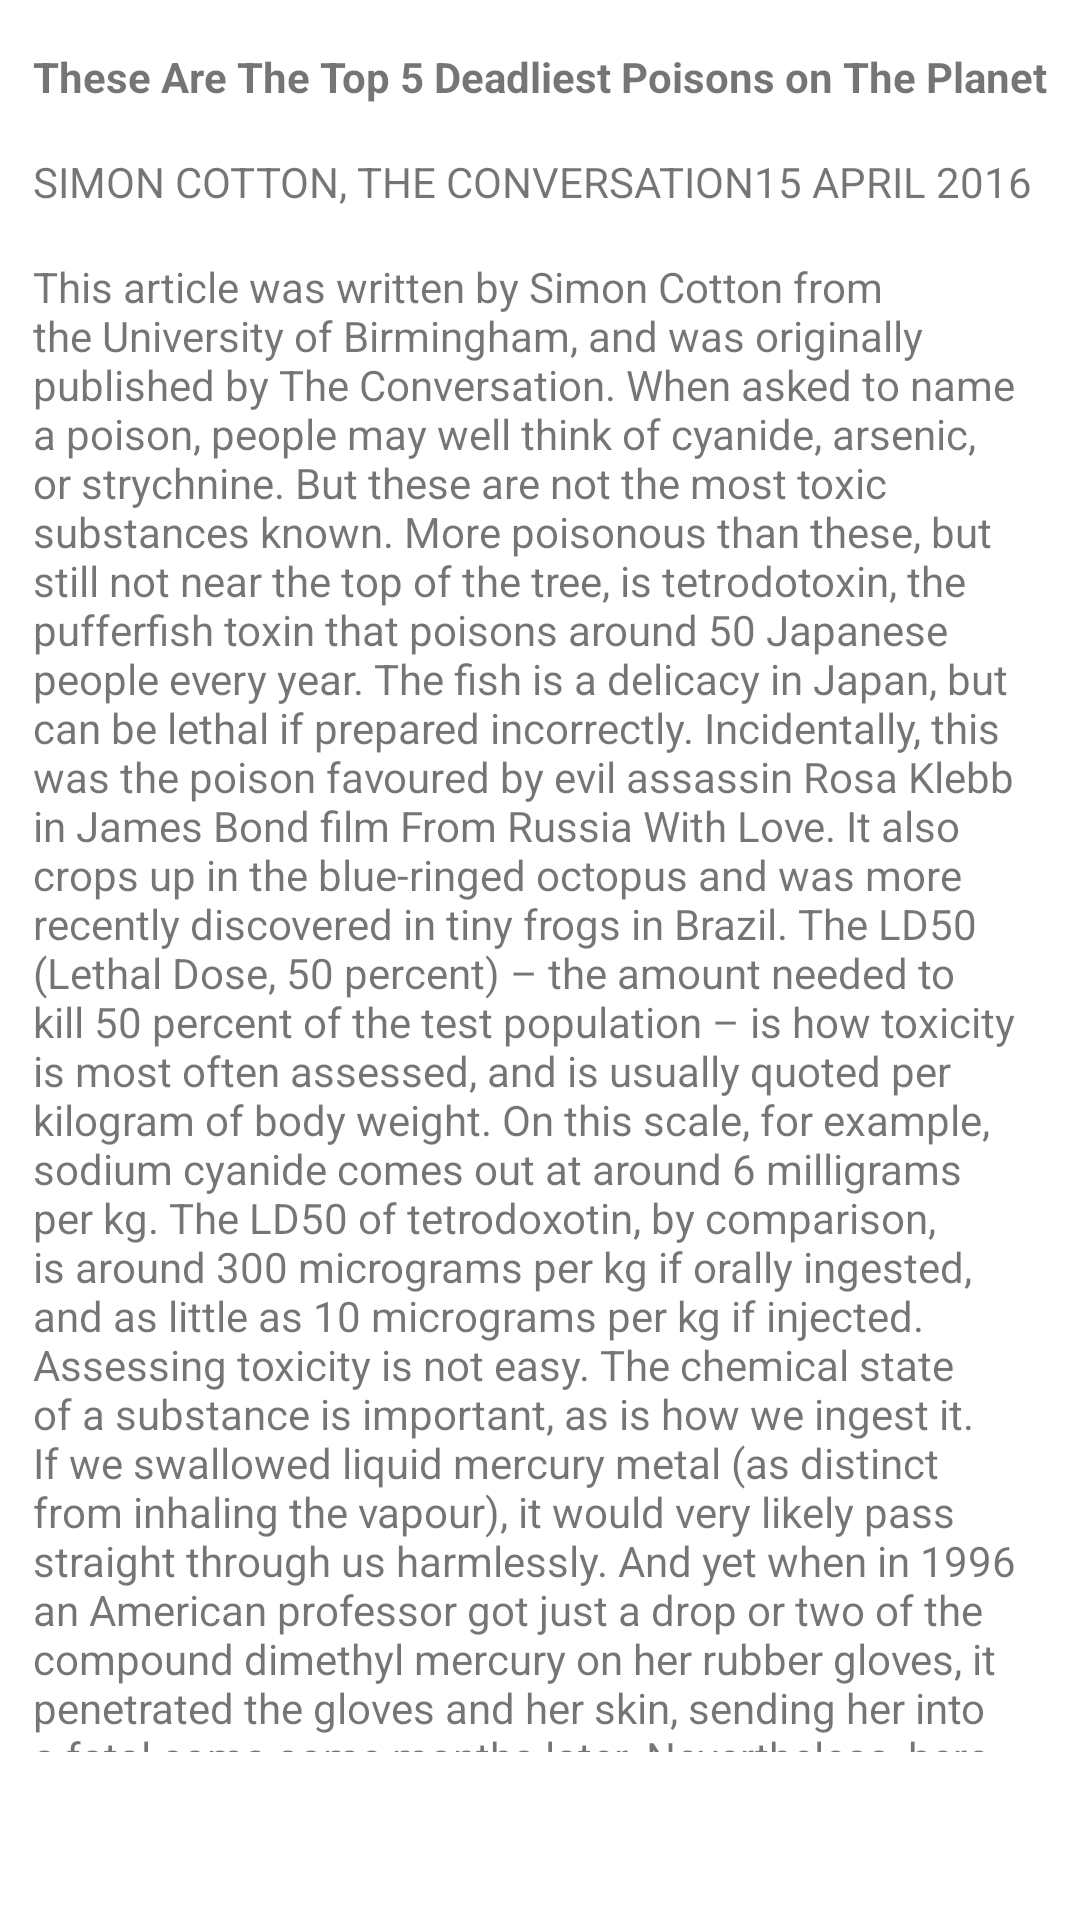

Android layout source for this screen:
<!-- AndroidManifest.xml: application theme AppTheme -->
<!-- res/layout/layout_scroll_long_text.xml -->
<?xml version="1.0" encoding="utf-8"?>
<androidx.core.widget.NestedScrollView xmlns:android="http://schemas.android.com/apk/res/android"
    xmlns:app="http://schemas.android.com/apk/res-auto"
    android:layout_width="match_parent"
    android:layout_height="match_parent"
    android:paddingBottom="?attr/actionBarSize"
    app:layout_behavior="com.google.android.material.appbar.AppBarLayout$ScrollingViewBehavior">

    <androidx.constraintlayout.widget.ConstraintLayout
        android:layout_width="match_parent"
        android:layout_height="match_parent">

        <TextView
            android:id="@+id/textView4"
            android:layout_width="wrap_content"
            android:layout_height="wrap_content"
            android:layout_marginTop="16dp"
            android:text="@string/title_long_text"
            android:textStyle="bold"
            app:layout_constraintEnd_toEndOf="parent"
            app:layout_constraintStart_toStartOf="parent"
            app:layout_constraintTop_toTopOf="parent" />

        <TextView
            android:id="@+id/textView"
            android:layout_width="0dp"
            android:layout_height="wrap_content"
            android:layout_marginTop="16dp"
            android:text="@string/author_long_text"
            app:layout_constraintEnd_toEndOf="@+id/textView4"
            app:layout_constraintStart_toStartOf="@+id/textView4"
            app:layout_constraintTop_toBottomOf="@+id/textView4" />

        <TextView
            android:id="@+id/textView3"
            android:layout_width="0dp"
            android:layout_height="wrap_content"
            android:layout_marginTop="16dp"
            android:text="@string/content_long_text"
            app:layout_constraintEnd_toEndOf="@+id/textView"
            app:layout_constraintHorizontal_bias="0.0"
            app:layout_constraintStart_toStartOf="@+id/textView"
            app:layout_constraintTop_toBottomOf="@+id/textView" />
    </androidx.constraintlayout.widget.ConstraintLayout>
</androidx.core.widget.NestedScrollView>
<!-- resources referenced by this layout -->
<resources>
  <string name="author_long_text">SIMON COTTON, THE CONVERSATION15 APRIL 2016</string>
  <string name="content_long_text">This article was written by Simon Cotton from the University of Birmingham, and was originally published by The Conversation.
          When asked to name a poison, people may well think of cyanide, arsenic, or strychnine. But these are not the most toxic substances known.
          More poisonous than these, but still not near the top of the tree, is tetrodotoxin, the pufferfish toxin that poisons around 50 Japanese people every year.
          The fish is a delicacy in Japan, but can be lethal if prepared incorrectly. Incidentally, this was the poison favoured by evil assassin Rosa Klebb in James Bond film From Russia With Love. It also crops up in the blue-ringed octopus and was more recently discovered in tiny frogs in Brazil.
          The LD50 (Lethal Dose, 50 percent) – the amount needed to kill 50 percent of the test population – is how toxicity is most often assessed, and is usually quoted per kilogram of body weight. On this scale, for example, sodium cyanide comes out at around 6 milligrams per kg. The LD50 of tetrodoxotin, by comparison, is around 300 micrograms per kg if orally ingested, and as little as 10 micrograms per kg if injected.
          Assessing toxicity is not easy. The chemical state of a substance is important, as is how we ingest it. If we swallowed liquid mercury metal (as distinct from inhaling the vapour), it would very likely pass straight through us harmlessly. And yet when in 1996 an American professor got just a drop or two of the compound dimethyl mercury on her rubber gloves, it penetrated the gloves and her skin, sending her into a fatal coma some months later.
          Nevertheless, here is a representative selection, in ascending order, of five truly deadly poisons, all at least a hundred times more toxic than cyanide, arsenic, or strychnine.
  
          1. Botulinum toxin
          Scientists differ about the relative toxicities of substances, but they seem to agree that botulinum toxin, produced by anaerobic bacteria, is the most toxic substance known. Its LD50 is tiny – at most 1 nanogram per kilogram can kill a human. Extrapolating from its effect on mice, an intravenous dose of just 10-7g would be fatal to a 70kg person.
          It was first identified as a cause of food poisoning due to incorrectly prepared sausage (Latin, botulus) in late-18th century Germany. There are several botulinum toxins, with type A being the most potent. These are polypeptides, consisting of over 1,000 amino acid molecules joined together. They cause muscle paralysis by preventing the release of the signalling molecule (neurotransmitter) acetylcholine.
          This same paralysing property is fundamental to the clinical use of the botulinum toxin in cosmetic Botox. Targeted injections of tiny amounts of the toxin stop particular muscles from working, relaxing muscles that would otherwise cause wrinkly skin. But it has also been applied to a range of clinical conditions, such as paralysing muscles that, if untreated, would cause crossed eyes (strabismus).
          There is increasing interest in using the properties of toxic substances medicinally. The venom of the lethal Brazilian pit viper, Bothrops jararaca, for example, contains blood-pressure reducing molecules that have led to pioneering treatments for high blood pressure.
          As Paracelsus is reported to have said 500 years ago: "All things are poison, and nothing is without poison: the dose alone makes a thing not poison." And he had a point. Ultimately, we are surrounded by potentially dangerous substances – it’s the dose that makes it deadly.
      </string>
  <string name="title_long_text">These Are The Top 5 Deadliest Poisons on The Planet</string>
  <color name="colorPrimary">#292929</color>
  <color name="colorPrimaryDark">#000000</color>
  <color name="colorAccent">#5A5A5A</color>
</resources>
